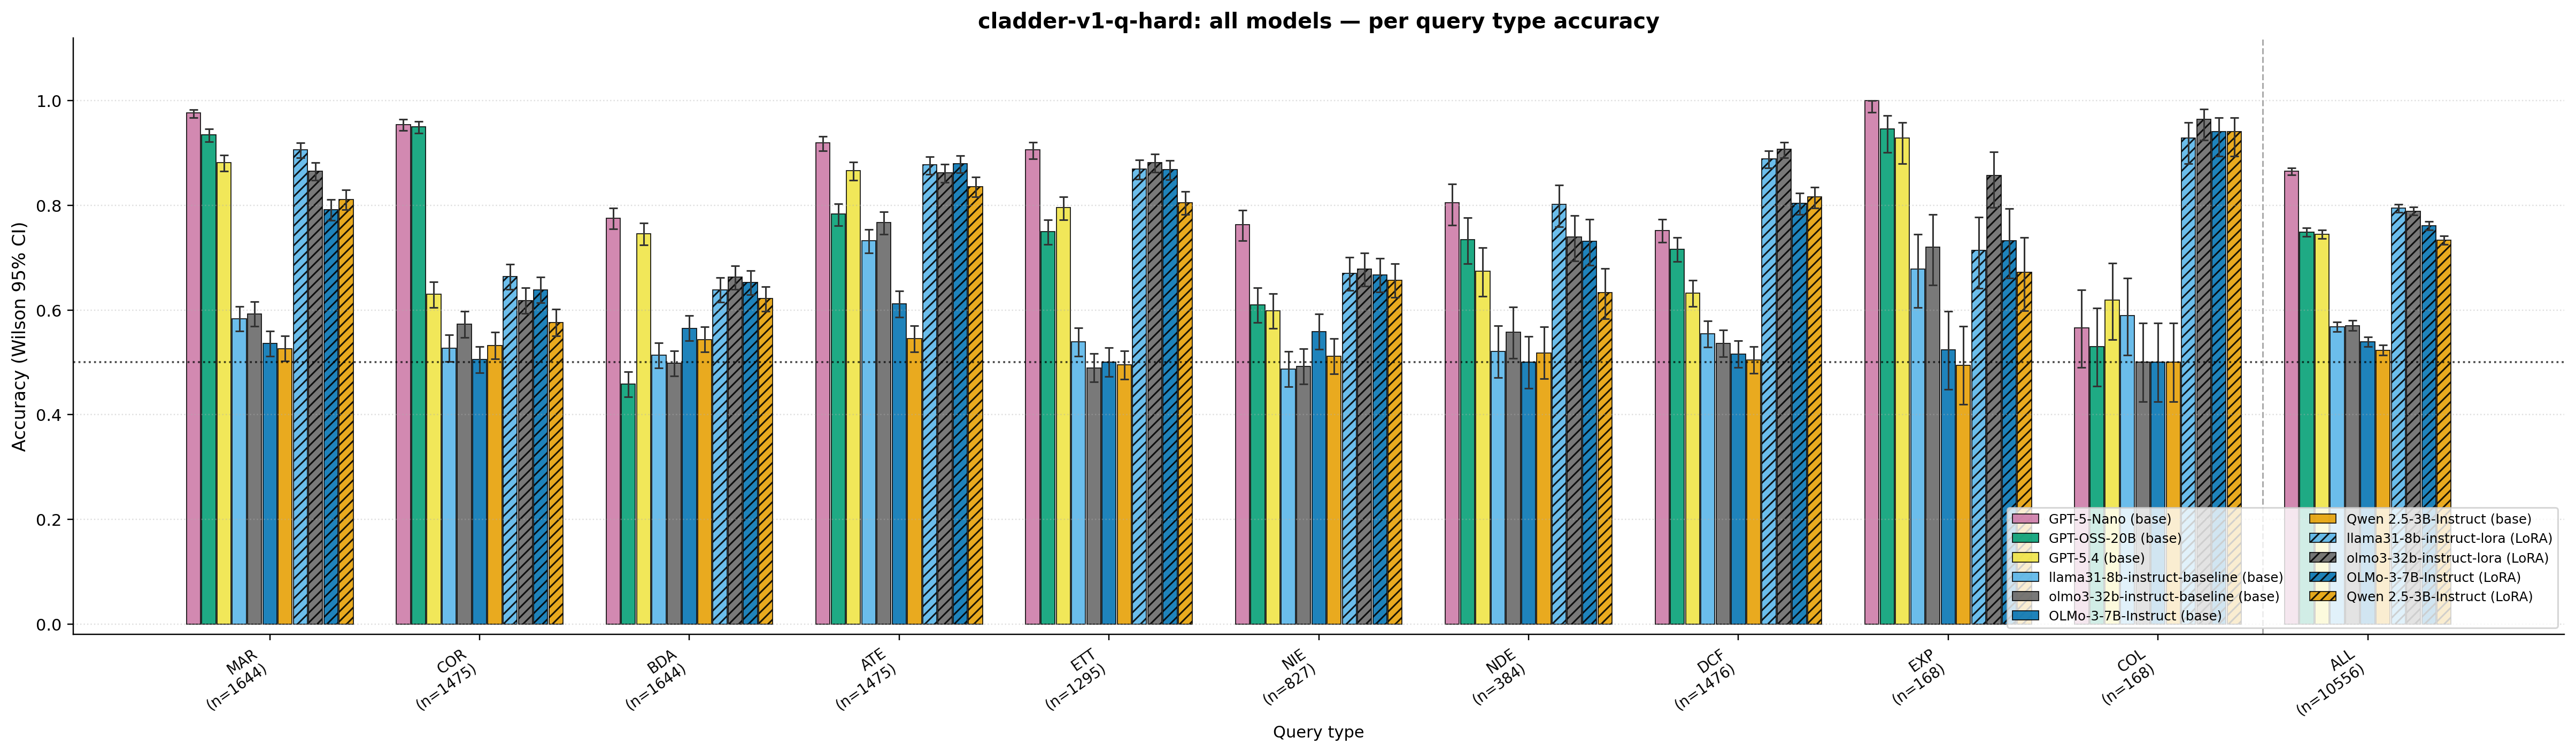

Values plotted in this chart, from the file beside it:
query_type, gpt-5-nano-baseline__n, gpt-5-nano-baseline__acc, gpt-5-nano-baseline__ci_lo, gpt-5-nano-baseline__ci_hi, gpt-oss-20b-baseline__n, gpt-oss-20b-baseline__acc, gpt-oss-20b-baseline__ci_lo, gpt-oss-20b-baseline__ci_hi, gpt54-baseline__n, gpt54-baseline__acc, gpt54-baseline__ci_lo, gpt54-baseline__ci_hi, llama31-8b-instruct-baseline__n, llama31-8b-instruct-baseline__acc, llama31-8b-instruct-baseline__ci_lo, llama31-8b-instruct-baseline__ci_hi, olmo3-32b-instruct-baseline__n, olmo3-32b-instruct-baseline__acc, olmo3-32b-instruct-baseline__ci_lo, olmo3-32b-instruct-baseline__ci_hi, olmo3-7b-instruct-baseline__n, olmo3-7b-instruct-baseline__acc, olmo3-7b-instruct-baseline__ci_lo
ate, 1475, 0.9193, 0.9043, 0.9322, 1475, 0.7831, 0.7613, 0.8033, 1475, 0.8664, 0.8481, 0.8829, 1475, 0.7322, 0.709, 0.7542, 1475, 0.7668, 0.7445, 0.7877, 1475, 0.6115, 0.5864
marginal, 1644, 0.9763, 0.9677, 0.9826, 1644, 0.9349, 0.9219, 0.9459, 1644, 0.8814, 0.8649, 0.8961, 1644, 0.5833, 0.5593, 0.6069, 1644, 0.5925, 0.5685, 0.616, 1644, 0.5359, 0.5117
correlation, 1475, 0.9546, 0.9427, 0.9641, 1475, 0.9505, 0.9382, 0.9605, 1475, 0.6298, 0.6049, 0.6541, 1475, 0.5275, 0.5019, 0.5528, 1475, 0.5729, 0.5475, 0.5979, 1475, 0.5051, 0.4796
nie, 827, 0.763, 0.7328, 0.7907, 827, 0.6094, 0.5757, 0.6421, 827, 0.5985, 0.5648, 0.6314, 827, 0.4873, 0.4534, 0.5213, 827, 0.4921, 0.4582, 0.5262, 827, 0.5586, 0.5246
backadj, 1644, 0.7755, 0.7548, 0.7951, 1644, 0.458, 0.4341, 0.4822, 1644, 0.7457, 0.7241, 0.7662, 1644, 0.5134, 0.4892, 0.5375, 1644, 0.4982, 0.474, 0.5223, 1644, 0.5651, 0.541
ett, 1295, 0.9058, 0.8887, 0.9205, 1295, 0.7498, 0.7255, 0.7726, 1295, 0.7954, 0.7725, 0.8165, 1295, 0.539, 0.5118, 0.566, 1295, 0.4896, 0.4624, 0.5168, 1295, 0.5004, 0.4732
nde, 384, 0.8047, 0.7621, 0.8412, 384, 0.7344, 0.688, 0.7761, 384, 0.6745, 0.6261, 0.7194, 384, 0.5208, 0.4709, 0.5703, 384, 0.5573, 0.5073, 0.6062, 384, 0.5, 0.4502
collider_bias, 168, 0.5655, 0.4899, 0.6381, 168, 0.5298, 0.4545, 0.6037, 168, 0.619, 0.5437, 0.689, 168, 0.5893, 0.5137, 0.6609, 168, 0.5, 0.4252, 0.5748, 168, 0.5, 0.4252
exp_away, 168, 1.0, 0.9776, 1.0, 168, 0.9464, 0.9013, 0.9716, 168, 0.9286, 0.8793, 0.9587, 168, 0.6786, 0.6046, 0.7445, 168, 0.7202, 0.648, 0.7826, 168, 0.5238, 0.4486
det-counterfactual, 1476, 0.752, 0.7294, 0.7734, 1476, 0.7161, 0.6926, 0.7385, 1476, 0.6321, 0.6072, 0.6563, 1476, 0.5542, 0.5287, 0.5794, 1476, 0.5366, 0.5111, 0.5619, 1476, 0.5156, 0.4901
overall, 10556, 0.8649, 0.8583, 0.8713, 10556, 0.7492, 0.7409, 0.7574, 10556, 0.7445, 0.7361, 0.7527, 10556, 0.5677, 0.5583, 0.5772, 10556, 0.5704, 0.5609, 0.5798, 10556, 0.5392, 0.5297
